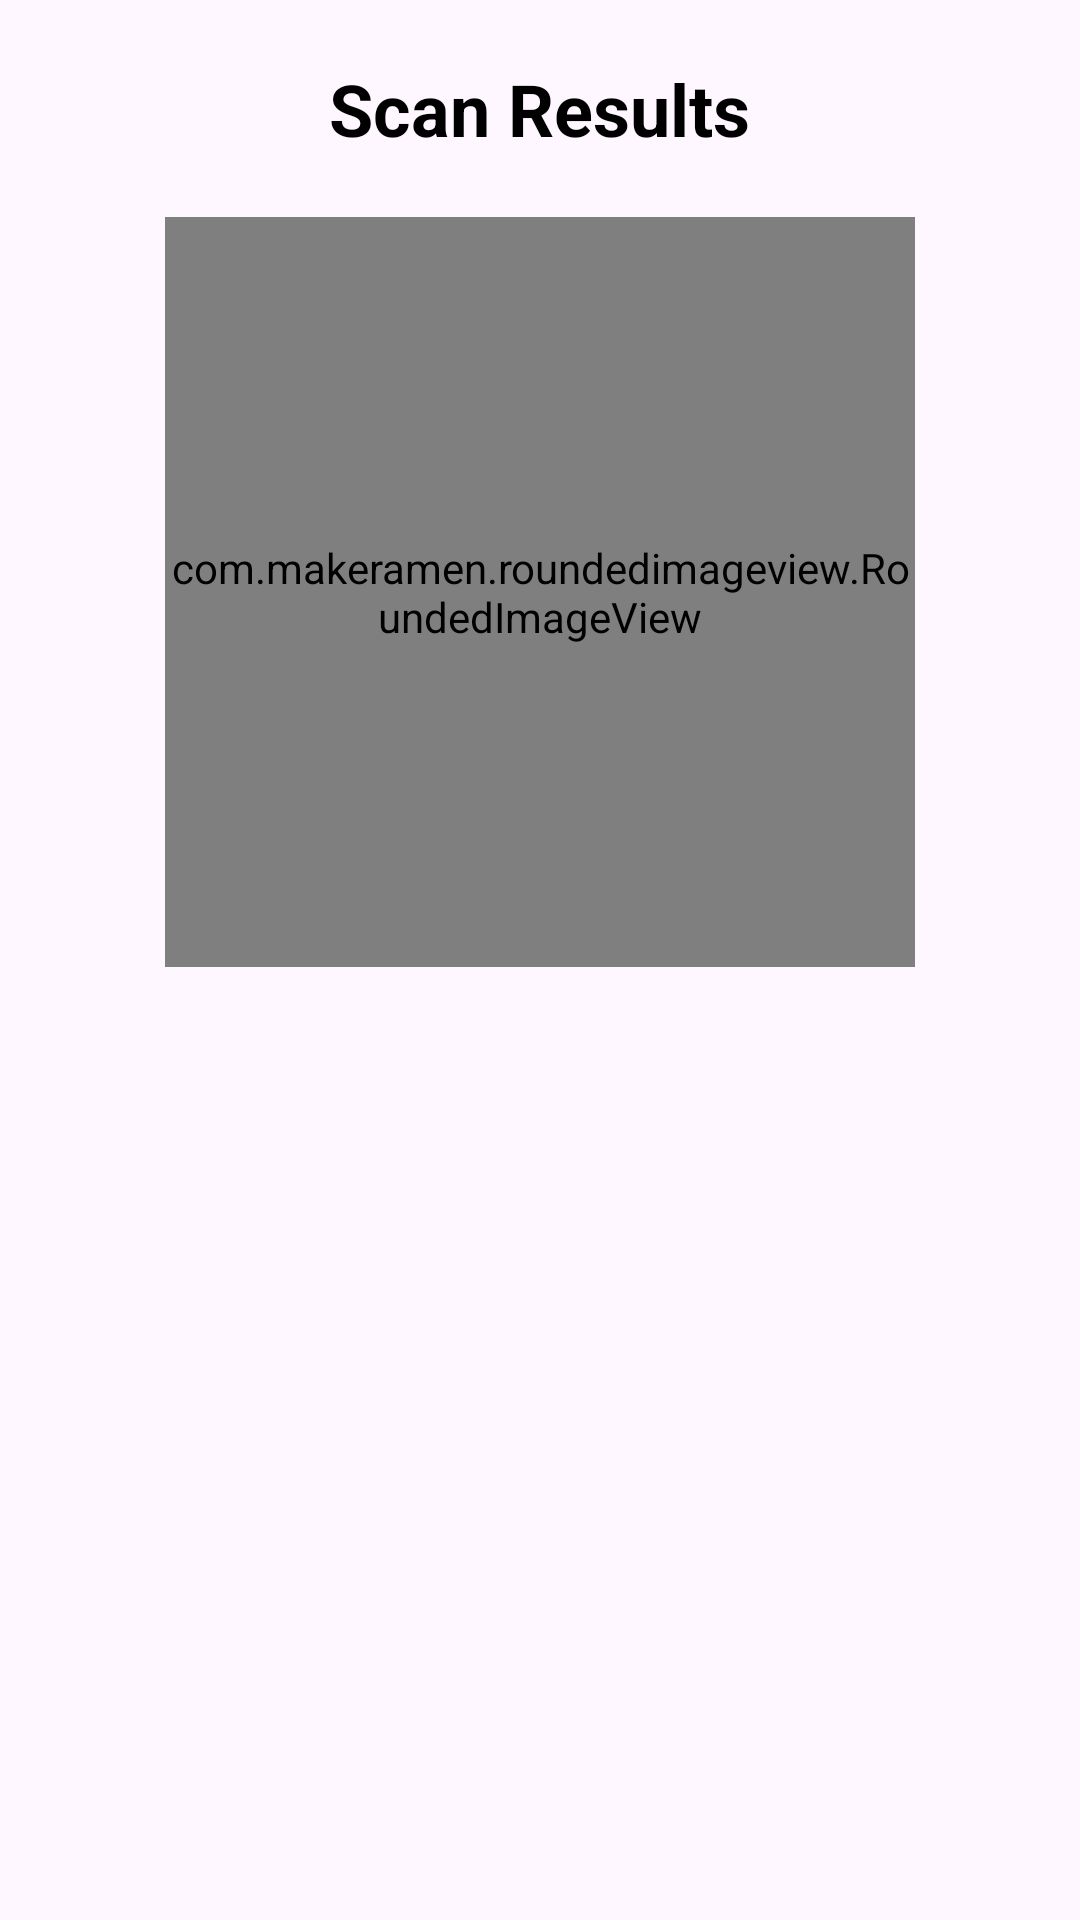

Android layout source for this screen:
<!-- AndroidManifest.xml: application theme Theme.Unomed -->
<!-- res/layout/activity_tumor_scan_result.xml -->
<?xml version="1.0" encoding="utf-8"?>
<RelativeLayout xmlns:android="http://schemas.android.com/apk/res/android"
    xmlns:tools="http://schemas.android.com/tools"
    xmlns:app="http://schemas.android.com/apk/res-auto"
    android:layout_width="match_parent"
    android:layout_height="match_parent"
    tools:context=".TumorScanResultActivity">

    <TextView
        android:id="@+id/textViewTitle"
        android:layout_width="wrap_content"
        android:layout_height="wrap_content"
        android:layout_centerHorizontal="true"
        android:layout_marginTop="20dp"
        android:text="Scan Results"
        android:textSize="24sp"
        android:textStyle="bold"
        android:textColor="?attr/colorOnBackground" />

    <com.makeramen.roundedimageview.RoundedImageView
        android:id="@+id/imageViewScanResult"
        android:layout_width="250dp"
        android:layout_height="250dp"
        android:layout_below="@id/textViewTitle"
        android:layout_centerHorizontal="true"
        android:layout_marginTop="20dp"
        app:riv_corner_radius="10dp"
        app:riv_border_width="2dp"
        app:riv_border_color="?attr/colorOnBackground" />

    <TextView
        android:id="@+id/textViewScanResult"
        android:layout_width="wrap_content"
        android:layout_height="wrap_content"
        android:layout_below="@id/imageViewScanResult"
        android:layout_centerHorizontal="true"
        android:layout_marginTop="20dp"
        android:textSize="16sp"
        android:textColor="?attr/colorOnBackground" />
</RelativeLayout>
<!-- resources referenced by this layout -->
<resources>
  <style name="Theme.Unomed" parent="Base.Theme.Unomed" />
  <style name="Base.Theme.Unomed" parent="Theme.Material3.DayNight.NoActionBar">
          
          <item name="colorPrimary">@color/light_primary</item>
          <item name="colorPrimaryVariant">@color/light_primary_variant</item>
          <item name="colorOnPrimary">@color/light_on_primary</item>
          <item name="colorOnBackground">@color/light_on_background</item>
  
          
      </style>
  <color name="light_primary">#6200EE</color>
  <color name="light_primary_variant">#3700B3</color>
  <color name="light_on_primary">#FFFFFF</color>
  <color name="light_on_background">#000000</color>
</resources>
